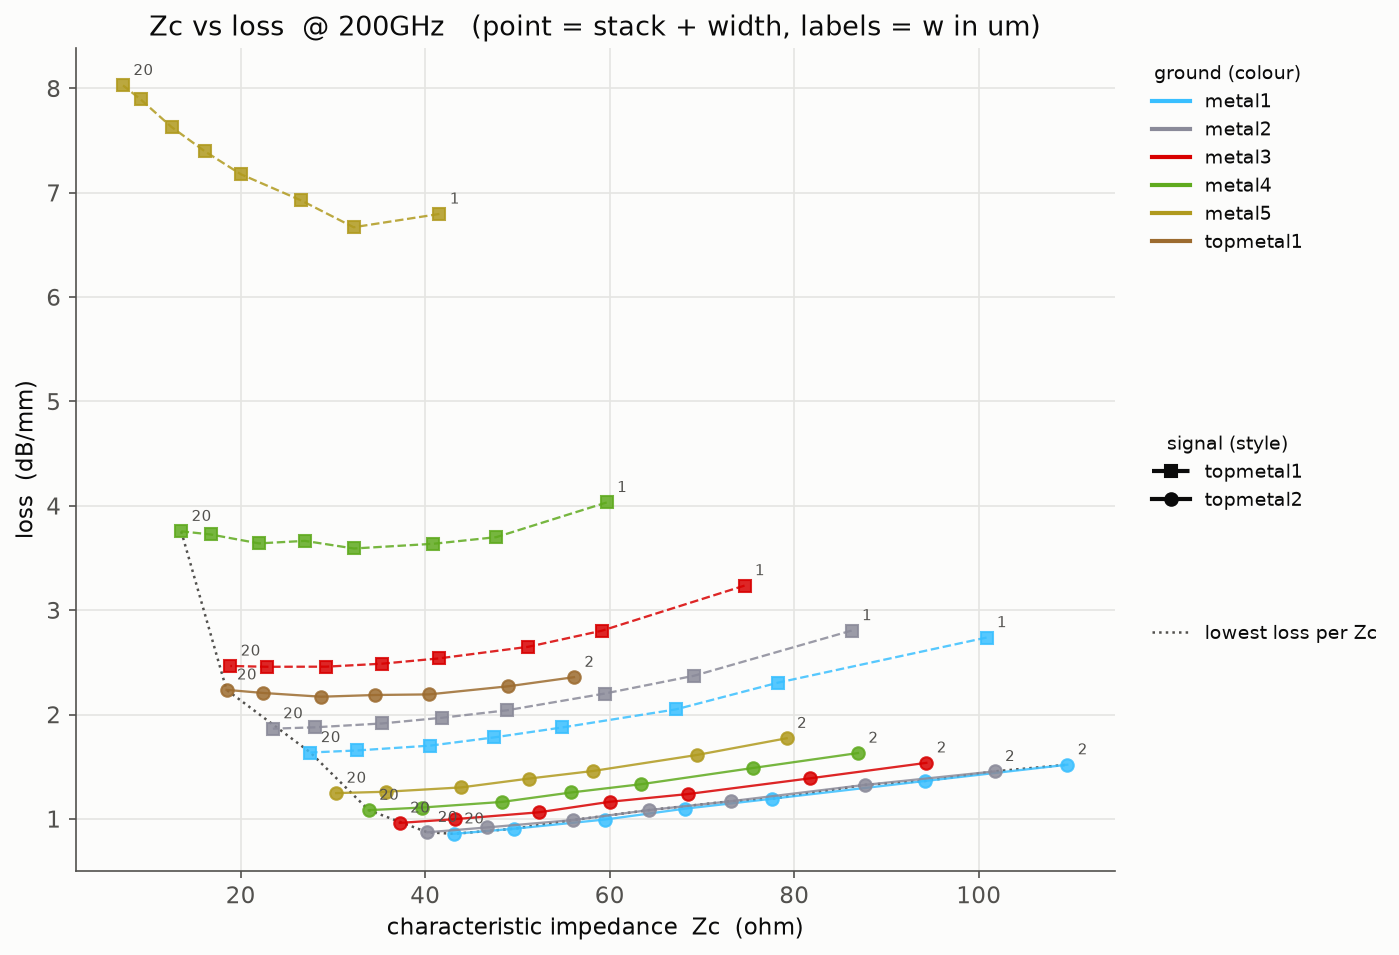

The file beside this chart, header and first rows:
signal, ground, width_um, Zc, loss
topmetal1, metal1, 1.0, 100.8, 2.738
topmetal1, metal1, 2.0, 78.23, 2.305
topmetal1, metal1, 3.0, 67.17, 2.049
topmetal1, metal1, 5.0, 54.86, 1.877
topmetal1, metal1, 7.0, 47.44, 1.781
topmetal1, metal1, 10.0, 40.57, 1.702
topmetal1, metal1, 15.0, 32.66, 1.656
topmetal1, metal1, 20.0, 27.56, 1.636
topmetal2, metal1, 2.0, 109.6, 1.519
topmetal2, metal1, 3.0, 94.16, 1.363
topmetal2, metal1, 5.0, 77.63, 1.194
topmetal2, metal1, 7.0, 68.14, 1.098
topmetal2, metal1, 10.0, 59.49, 0.9939
topmetal2, metal1, 15.0, 49.68, 0.9062
topmetal2, metal1, 20.0, 43.12, 0.8569
topmetal1, metal2, 1.0, 86.22, 2.804
topmetal1, metal2, 2.0, 69.15, 2.372
topmetal1, metal2, 3.0, 59.44, 2.201
topmetal1, metal2, 5.0, 48.82, 2.04
topmetal1, metal2, 7.0, 41.82, 1.969
topmetal1, metal2, 10.0, 35.33, 1.915
topmetal1, metal2, 15.0, 28.03, 1.878
topmetal1, metal2, 20.0, 23.48, 1.865
topmetal2, metal2, 2.0, 101.7, 1.455
topmetal2, metal2, 3.0, 87.68, 1.326
topmetal2, metal2, 5.0, 73.11, 1.169
topmetal2, metal2, 7.0, 64.31, 1.085
topmetal2, metal2, 10.0, 56.03, 0.9888
topmetal2, metal2, 15.0, 46.66, 0.9179
topmetal2, metal2, 20.0, 40.24, 0.8716
topmetal1, metal3, 1.0, 74.61, 3.236
topmetal1, metal3, 2.0, 59.12, 2.803
topmetal1, metal3, 3.0, 51.17, 2.649
topmetal1, metal3, 5.0, 41.44, 2.537
topmetal1, metal3, 7.0, 35.31, 2.487
topmetal1, metal3, 10.0, 29.26, 2.459
topmetal1, metal3, 15.0, 22.82, 2.458
topmetal1, metal3, 20.0, 18.87, 2.465
topmetal2, metal3, 2.0, 94.32, 1.537
topmetal2, metal3, 3.0, 81.73, 1.389
topmetal2, metal3, 5.0, 68.48, 1.238
topmetal2, metal3, 7.0, 60.05, 1.164
topmetal2, metal3, 10.0, 52.3, 1.063
topmetal2, metal3, 15.0, 43.28, 0.9981
topmetal2, metal3, 20.0, 37.24, 0.9614
topmetal1, metal4, 1.0, 59.68, 4.032
topmetal1, metal4, 2.0, 47.7, 3.7
topmetal1, metal4, 3.0, 40.88, 3.636
topmetal1, metal4, 5.0, 32.27, 3.591
topmetal1, metal4, 7.0, 26.96, 3.664
topmetal1, metal4, 10.0, 21.97, 3.64
topmetal1, metal4, 15.0, 16.74, 3.725
topmetal1, metal4, 20.0, 13.55, 3.756
topmetal2, metal4, 2.0, 86.91, 1.631
topmetal2, metal4, 3.0, 75.56, 1.488
topmetal2, metal4, 5.0, 63.43, 1.333
topmetal2, metal4, 7.0, 55.85, 1.254
topmetal2, metal4, 10.0, 48.34, 1.163
topmetal2, metal4, 15.0, 39.64, 1.109
topmetal2, metal4, 20.0, 33.88, 1.084
... 22 more rows
